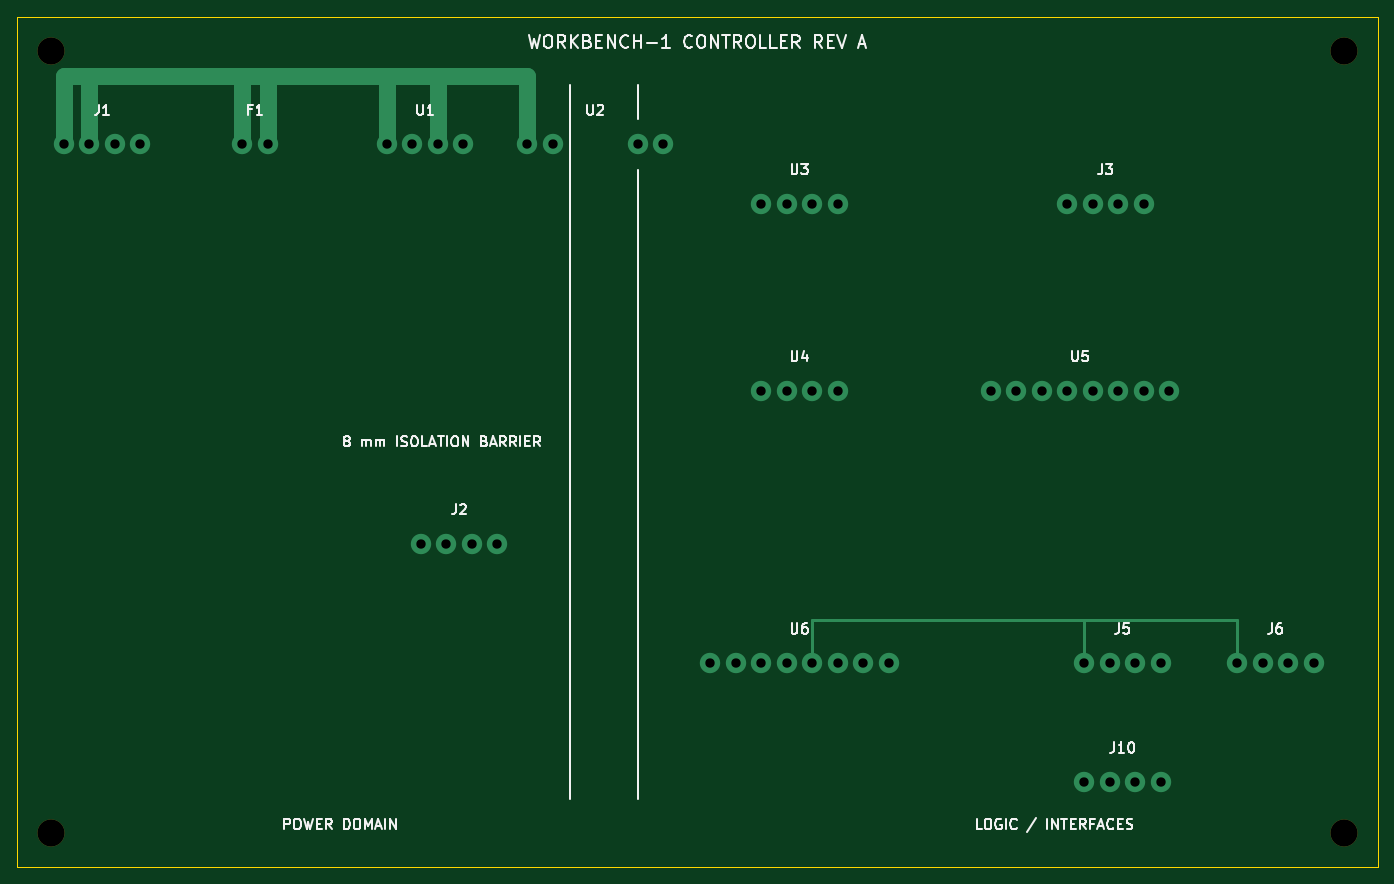
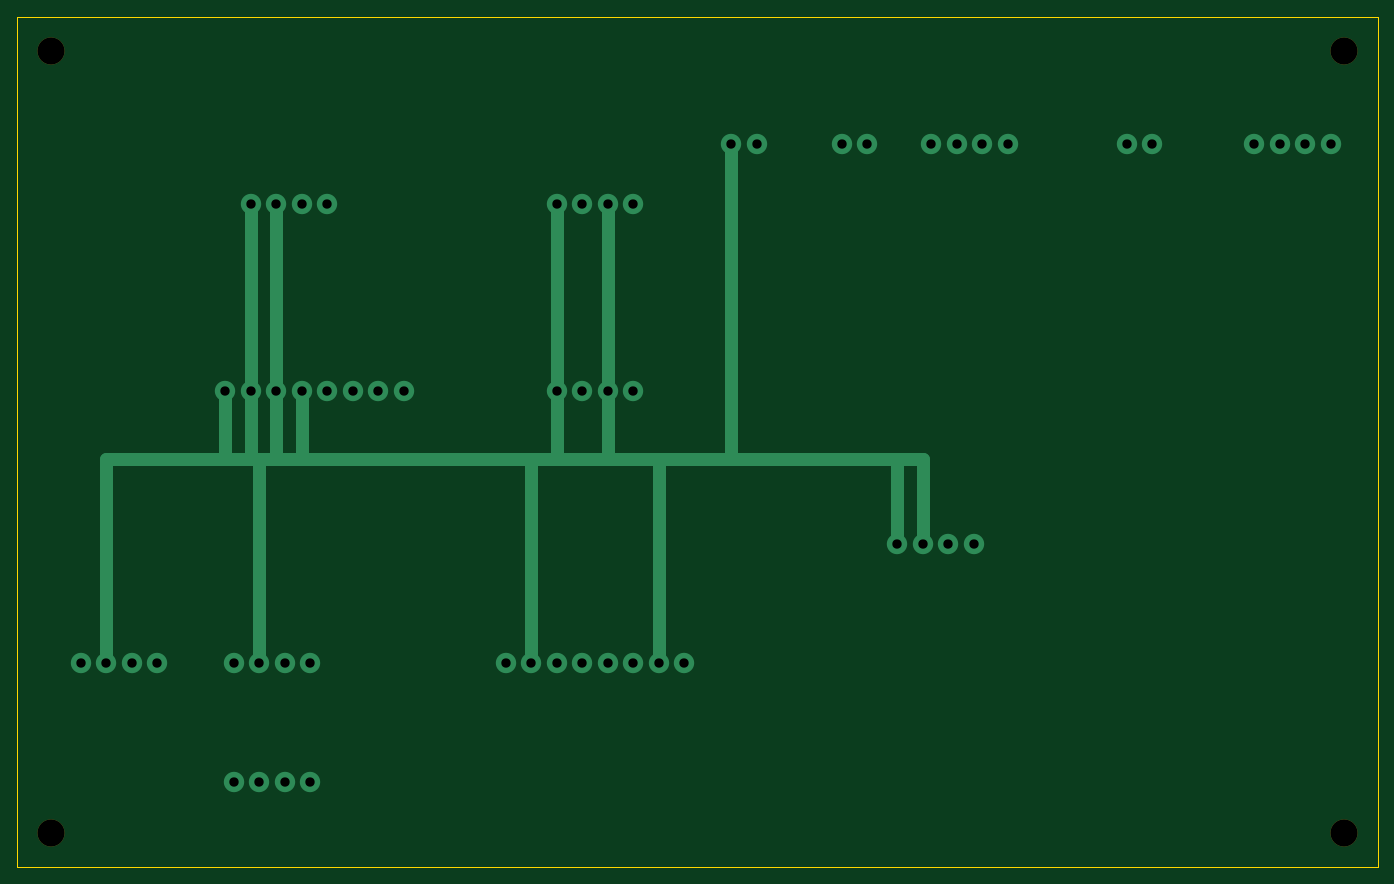
Circuit board: 9 layer files. Board 160.0 x 100.0 mm.
- bottom_copper: controller-B_Cu.gbl (5656 bytes)
- bottom_mask: controller-B_Mask.gbs (652 bytes)
- bottom_silk: controller-B_Silkscreen.gbo (456 bytes)
- outline: controller-Edge_Cuts.gm1 (685 bytes)
- top_copper: controller-F_Cu.gtl (4714 bytes)
- top_mask: controller-F_Mask.gts (652 bytes)
- top_silk: controller-F_Silkscreen.gto (40852 bytes)
- drill: controller-NPTH.drl (380 bytes)
- drill: controller-PTH.drl (1060 bytes)

=== bottom_copper: controller-B_Cu.gbl ===
%TF.GenerationSoftware,KiCad,Pcbnew,10.0.5*%
%TF.CreationDate,2026-08-07T15:50:59+08:00*%
%TF.ProjectId,controller,636f6e74-726f-46c6-9c65-722e6b696361,rev?*%
%TF.SameCoordinates,Original*%
%TF.FileFunction,Copper,L6,Bot*%
%TF.FilePolarity,Positive*%
%FSLAX46Y46*%
G04 Gerber Fmt 4.6, Leading zero omitted, Abs format (unit mm)*
G04 Created by KiCad (PCBNEW 10.0.5) date 2026-08-07 15:50:59*
%MOMM*%
%LPD*%
G01*
G04 APERTURE LIST*
%TA.AperFunction,ComponentPad*%
%ADD10C,2.400000*%
%TD*%
%TA.AperFunction,Conductor*%
%ADD11C,1.500000*%
%TD*%
G04 APERTURE END LIST*
D10*
%TO.P,J10,1*%
%TO.N,N/C*%
X145500000Y-110000000D03*
%TO.P,J10,2*%
X148500000Y-110000000D03*
%TO.P,J10,3*%
X151500000Y-110000000D03*
%TO.P,J10,4*%
X154500000Y-110000000D03*
%TD*%
%TO.P,U3,1*%
%TO.N,12V_ISO*%
X107500000Y-42000000D03*
%TO.P,U3,2*%
%TO.N,GND*%
X110500000Y-42000000D03*
%TO.P,U3,3*%
%TO.N,5V_JETSON*%
X113500000Y-42000000D03*
%TO.P,U3,4*%
%TO.N,GND*%
X116500000Y-42000000D03*
%TD*%
%TO.P,J6,1*%
%TO.N,CANH*%
X163500000Y-96000000D03*
%TO.P,J6,2*%
%TO.N,CANL*%
X166500000Y-96000000D03*
%TO.P,J6,3*%
%TO.N,GND*%
X169500000Y-96000000D03*
%TO.P,J6,4*%
%TO.N,N/C*%
X172500000Y-96000000D03*
%TD*%
%TO.P,U5,1*%
%TO.N,3V3_LOGIC*%
X134500000Y-64000000D03*
%TO.P,U5,2*%
X137500000Y-64000000D03*
%TO.P,U5,3*%
X140500000Y-64000000D03*
%TO.P,U5,4*%
X143500000Y-64000000D03*
%TO.P,U5,5*%
%TO.N,GND*%
X146500000Y-64000000D03*
%TO.P,U5,6*%
X149500000Y-64000000D03*
%TO.P,U5,7*%
X152500000Y-64000000D03*
%TO.P,U5,8*%
X155500000Y-64000000D03*
%TD*%
%TO.P,J2,1*%
%TO.N,12V_ISO*%
X67500000Y-82000000D03*
%TO.P,J2,2*%
X70500000Y-82000000D03*
%TO.P,J2,3*%
%TO.N,GND*%
X73500000Y-82000000D03*
%TO.P,J2,4*%
X76500000Y-82000000D03*
%TD*%
%TO.P,J3,1*%
%TO.N,5V_JETSON*%
X143500000Y-42000000D03*
%TO.P,J3,2*%
X146500000Y-42000000D03*
%TO.P,J3,3*%
%TO.N,GND*%
X149500000Y-42000000D03*
%TO.P,J3,4*%
X152500000Y-42000000D03*
%TD*%
%TO.P,U4,1*%
%TO.N,12V_ISO*%
X107500000Y-64000000D03*
%TO.P,U4,2*%
%TO.N,GND*%
X110500000Y-64000000D03*
%TO.P,U4,3*%
%TO.N,3V3_LOGIC*%
X113500000Y-64000000D03*
%TO.P,U4,4*%
%TO.N,GND*%
X116500000Y-64000000D03*
%TD*%
%TO.P,U6,1*%
%TO.N,3V3_LOGIC*%
X101500000Y-96000000D03*
%TO.P,U6,2*%
%TO.N,GND*%
X104500000Y-96000000D03*
%TO.P,U6,3*%
%TO.N,N/C*%
X107500000Y-96000000D03*
%TO.P,U6,4*%
X110500000Y-96000000D03*
%TO.P,U6,5*%
%TO.N,CANH*%
X113500000Y-96000000D03*
%TO.P,U6,6*%
%TO.N,CANL*%
X116500000Y-96000000D03*
%TO.P,U6,7*%
%TO.N,GND*%
X119500000Y-96000000D03*
%TO.P,U6,8*%
%TO.N,3V3_LOGIC*%
X122500000Y-96000000D03*
%TD*%
%TO.P,J5,1*%
%TO.N,CANH*%
X145500000Y-96000000D03*
%TO.P,J5,2*%
%TO.N,CANL*%
X148500000Y-96000000D03*
%TO.P,J5,3*%
%TO.N,GND*%
X151500000Y-96000000D03*
%TO.P,J5,4*%
%TO.N,N/C*%
X154500000Y-96000000D03*
%TD*%
%TO.P,U2,1*%
%TO.N,VBAT_FUSED*%
X80000000Y-35000000D03*
%TO.P,U2,2*%
%TO.N,GND_PWR*%
X83000000Y-35000000D03*
%TO.P,U2,3*%
%TO.N,12V_ISO*%
X93000000Y-35000000D03*
%TO.P,U2,4*%
%TO.N,GND*%
X96000000Y-35000000D03*
%TD*%
%TO.P,J1,1*%
%TO.N,VBAT_FUSED*%
X25500000Y-35000000D03*
%TO.P,J1,2*%
X28500000Y-35000000D03*
%TO.P,J1,3*%
%TO.N,GND_PWR*%
X31500000Y-35000000D03*
%TO.P,J1,4*%
X34500000Y-35000000D03*
%TD*%
%TO.P,U1,1*%
%TO.N,VBAT_FUSED*%
X63500000Y-35000000D03*
%TO.P,U1,2*%
%TO.N,GND_PWR*%
X66500000Y-35000000D03*
%TO.P,U1,3*%
%TO.N,VBAT_FUSED*%
X69500000Y-35000000D03*
%TO.P,U1,4*%
%TO.N,GND_PWR*%
X72500000Y-35000000D03*
%TD*%
%TO.P,F1,1*%
%TO.N,VBAT_FUSED*%
X46500000Y-35000000D03*
%TO.P,F1,2*%
X49500000Y-35000000D03*
%TD*%
%TO.N,GND*%
D11*
X151500000Y-96000000D02*
X151500000Y-72000000D01*
X110500000Y-42000000D02*
X110500000Y-72000000D01*
X110500000Y-64000000D02*
X110500000Y-72000000D01*
X149500000Y-64000000D02*
X149500000Y-72000000D01*
X155500000Y-72000000D02*
X155500000Y-64000000D01*
X104500000Y-72000000D02*
X104500000Y-96000000D01*
X116500000Y-72000000D02*
X119500000Y-72000000D01*
X110500000Y-72000000D02*
X110500000Y-42000000D01*
X152500000Y-42000000D02*
X152500000Y-72000000D01*
X146500000Y-64000000D02*
X146500000Y-72000000D01*
X110500000Y-72000000D02*
X110500000Y-64000000D01*
X119500000Y-72000000D02*
X119500000Y-96000000D01*
X149500000Y-72000000D02*
X149500000Y-64000000D01*
X119500000Y-72000000D02*
X146500000Y-72000000D01*
X149500000Y-72000000D02*
X151500000Y-72000000D01*
X116500000Y-64000000D02*
X116500000Y-72000000D01*
X155500000Y-72000000D02*
X169500000Y-72000000D01*
X152500000Y-72000000D02*
X152500000Y-64000000D01*
X104500000Y-72000000D02*
X110500000Y-72000000D01*
X116500000Y-72000000D02*
X116500000Y-42000000D01*
X169500000Y-72000000D02*
X169500000Y-96000000D01*
X73500000Y-72000000D02*
X76500000Y-72000000D01*
X76500000Y-82000000D02*
X76500000Y-72000000D01*
X146500000Y-72000000D02*
X149500000Y-72000000D01*
X76500000Y-72000000D02*
X96000000Y-72000000D01*
X155500000Y-64000000D02*
X155500000Y-72000000D01*
X149500000Y-72000000D02*
X149500000Y-42000000D01*
X116500000Y-72000000D02*
X116500000Y-64000000D01*
X149500000Y-42000000D02*
X149500000Y-72000000D01*
X96000000Y-72000000D02*
X96000000Y-35000000D01*
X116500000Y-42000000D02*
X116500000Y-72000000D01*
X151500000Y-72000000D02*
X151500000Y-96000000D01*
X152500000Y-64000000D02*
X152500000Y-72000000D01*
X96000000Y-72000000D02*
X104500000Y-72000000D01*
X146500000Y-72000000D02*
X146500000Y-64000000D01*
X76500000Y-72000000D02*
X76500000Y-82000000D01*
X104500000Y-96000000D02*
X104500000Y-72000000D01*
X119500000Y-96000000D02*
X119500000Y-72000000D01*
X96000000Y-35000000D02*
X96000000Y-72000000D01*
X152500000Y-72000000D02*
X152500000Y-42000000D01*
X110500000Y-72000000D02*
X116500000Y-72000000D01*
X151500000Y-72000000D02*
X152500000Y-72000000D01*
X152500000Y-72000000D02*
X155500000Y-72000000D01*
X73500000Y-82000000D02*
X73500000Y-72000000D01*
%TD*%
M02*

=== bottom_mask: controller-B_Mask.gbs ===
%TF.GenerationSoftware,KiCad,Pcbnew,10.0.5*%
%TF.CreationDate,2026-08-07T15:50:59+08:00*%
%TF.ProjectId,controller,636f6e74-726f-46c6-9c65-722e6b696361,rev?*%
%TF.SameCoordinates,Original*%
%TF.FileFunction,Soldermask,Bot*%
%TF.FilePolarity,Negative*%
%FSLAX46Y46*%
G04 Gerber Fmt 4.6, Leading zero omitted, Abs format (unit mm)*
G04 Created by KiCad (PCBNEW 10.0.5) date 2026-08-07 15:50:59*
%MOMM*%
%LPD*%
G01*
G04 APERTURE LIST*
%ADD10C,3.200000*%
G04 APERTURE END LIST*
D10*
%TO.C,H4*%
X24000000Y-116000000D03*
%TD*%
%TO.C,H2*%
X176000000Y-24000000D03*
%TD*%
%TO.C,H3*%
X176000000Y-116000000D03*
%TD*%
%TO.C,H1*%
X24000000Y-24000000D03*
%TD*%
M02*

=== bottom_silk: controller-B_Silkscreen.gbo ===
%TF.GenerationSoftware,KiCad,Pcbnew,10.0.5*%
%TF.CreationDate,2026-08-07T15:50:59+08:00*%
%TF.ProjectId,controller,636f6e74-726f-46c6-9c65-722e6b696361,rev?*%
%TF.SameCoordinates,Original*%
%TF.FileFunction,Legend,Bot*%
%TF.FilePolarity,Positive*%
%FSLAX46Y46*%
G04 Gerber Fmt 4.6, Leading zero omitted, Abs format (unit mm)*
G04 Created by KiCad (PCBNEW 10.0.5) date 2026-08-07 15:50:59*
%MOMM*%
%LPD*%
G01*
G04 APERTURE LIST*
G04 APERTURE END LIST*
M02*

=== outline: controller-Edge_Cuts.gm1 ===
%TF.GenerationSoftware,KiCad,Pcbnew,10.0.5*%
%TF.CreationDate,2026-08-07T15:50:59+08:00*%
%TF.ProjectId,controller,636f6e74-726f-46c6-9c65-722e6b696361,rev?*%
%TF.SameCoordinates,Original*%
%TF.FileFunction,Profile,NP*%
%FSLAX46Y46*%
G04 Gerber Fmt 4.6, Leading zero omitted, Abs format (unit mm)*
G04 Created by KiCad (PCBNEW 10.0.5) date 2026-08-07 15:50:59*
%MOMM*%
%LPD*%
G01*
G04 APERTURE LIST*
%TA.AperFunction,Profile*%
%ADD10C,0.100000*%
%TD*%
G04 APERTURE END LIST*
D10*
X20000000Y-20000000D02*
X180000000Y-20000000D01*
X20000000Y-120000000D02*
X20000000Y-20000000D01*
X180000000Y-20000000D02*
X180000000Y-120000000D01*
X180000000Y-120000000D02*
X20000000Y-120000000D01*
M02*

=== top_copper: controller-F_Cu.gtl ===
%TF.GenerationSoftware,KiCad,Pcbnew,10.0.5*%
%TF.CreationDate,2026-08-07T15:50:59+08:00*%
%TF.ProjectId,controller,636f6e74-726f-46c6-9c65-722e6b696361,rev?*%
%TF.SameCoordinates,Original*%
%TF.FileFunction,Copper,L1,Top*%
%TF.FilePolarity,Positive*%
%FSLAX46Y46*%
G04 Gerber Fmt 4.6, Leading zero omitted, Abs format (unit mm)*
G04 Created by KiCad (PCBNEW 10.0.5) date 2026-08-07 15:50:59*
%MOMM*%
%LPD*%
G01*
G04 APERTURE LIST*
%TA.AperFunction,ComponentPad*%
%ADD10C,2.400000*%
%TD*%
%TA.AperFunction,Conductor*%
%ADD11C,2.000000*%
%TD*%
%TA.AperFunction,Conductor*%
%ADD12C,0.300000*%
%TD*%
G04 APERTURE END LIST*
D10*
%TO.P,J10,1*%
%TO.N,N/C*%
X145500000Y-110000000D03*
%TO.P,J10,2*%
X148500000Y-110000000D03*
%TO.P,J10,3*%
X151500000Y-110000000D03*
%TO.P,J10,4*%
X154500000Y-110000000D03*
%TD*%
%TO.P,U3,1*%
%TO.N,12V_ISO*%
X107500000Y-42000000D03*
%TO.P,U3,2*%
%TO.N,GND*%
X110500000Y-42000000D03*
%TO.P,U3,3*%
%TO.N,5V_JETSON*%
X113500000Y-42000000D03*
%TO.P,U3,4*%
%TO.N,GND*%
X116500000Y-42000000D03*
%TD*%
%TO.P,J6,1*%
%TO.N,CANH*%
X163500000Y-96000000D03*
%TO.P,J6,2*%
%TO.N,CANL*%
X166500000Y-96000000D03*
%TO.P,J6,3*%
%TO.N,GND*%
X169500000Y-96000000D03*
%TO.P,J6,4*%
%TO.N,N/C*%
X172500000Y-96000000D03*
%TD*%
%TO.P,U5,1*%
%TO.N,3V3_LOGIC*%
X134500000Y-64000000D03*
%TO.P,U5,2*%
X137500000Y-64000000D03*
%TO.P,U5,3*%
X140500000Y-64000000D03*
%TO.P,U5,4*%
X143500000Y-64000000D03*
%TO.P,U5,5*%
%TO.N,GND*%
X146500000Y-64000000D03*
%TO.P,U5,6*%
X149500000Y-64000000D03*
%TO.P,U5,7*%
X152500000Y-64000000D03*
%TO.P,U5,8*%
X155500000Y-64000000D03*
%TD*%
%TO.P,J2,1*%
%TO.N,12V_ISO*%
X67500000Y-82000000D03*
%TO.P,J2,2*%
X70500000Y-82000000D03*
%TO.P,J2,3*%
%TO.N,GND*%
X73500000Y-82000000D03*
%TO.P,J2,4*%
X76500000Y-82000000D03*
%TD*%
%TO.P,J3,1*%
%TO.N,5V_JETSON*%
X143500000Y-42000000D03*
%TO.P,J3,2*%
X146500000Y-42000000D03*
%TO.P,J3,3*%
%TO.N,GND*%
X149500000Y-42000000D03*
%TO.P,J3,4*%
X152500000Y-42000000D03*
%TD*%
%TO.P,U4,1*%
%TO.N,12V_ISO*%
X107500000Y-64000000D03*
%TO.P,U4,2*%
%TO.N,GND*%
X110500000Y-64000000D03*
%TO.P,U4,3*%
%TO.N,3V3_LOGIC*%
X113500000Y-64000000D03*
%TO.P,U4,4*%
%TO.N,GND*%
X116500000Y-64000000D03*
%TD*%
%TO.P,U6,1*%
%TO.N,3V3_LOGIC*%
X101500000Y-96000000D03*
%TO.P,U6,2*%
%TO.N,GND*%
X104500000Y-96000000D03*
%TO.P,U6,3*%
%TO.N,N/C*%
X107500000Y-96000000D03*
%TO.P,U6,4*%
X110500000Y-96000000D03*
%TO.P,U6,5*%
%TO.N,CANH*%
X113500000Y-96000000D03*
%TO.P,U6,6*%
%TO.N,CANL*%
X116500000Y-96000000D03*
%TO.P,U6,7*%
%TO.N,GND*%
X119500000Y-96000000D03*
%TO.P,U6,8*%
%TO.N,3V3_LOGIC*%
X122500000Y-96000000D03*
%TD*%
%TO.P,J5,1*%
%TO.N,CANH*%
X145500000Y-96000000D03*
%TO.P,J5,2*%
%TO.N,CANL*%
X148500000Y-96000000D03*
%TO.P,J5,3*%
%TO.N,GND*%
X151500000Y-96000000D03*
%TO.P,J5,4*%
%TO.N,N/C*%
X154500000Y-96000000D03*
%TD*%
%TO.P,U2,1*%
%TO.N,VBAT_FUSED*%
X80000000Y-35000000D03*
%TO.P,U2,2*%
%TO.N,GND_PWR*%
X83000000Y-35000000D03*
%TO.P,U2,3*%
%TO.N,12V_ISO*%
X93000000Y-35000000D03*
%TO.P,U2,4*%
%TO.N,GND*%
X96000000Y-35000000D03*
%TD*%
%TO.P,J1,1*%
%TO.N,VBAT_FUSED*%
X25500000Y-35000000D03*
%TO.P,J1,2*%
X28500000Y-35000000D03*
%TO.P,J1,3*%
%TO.N,GND_PWR*%
X31500000Y-35000000D03*
%TO.P,J1,4*%
X34500000Y-35000000D03*
%TD*%
%TO.P,U1,1*%
%TO.N,VBAT_FUSED*%
X63500000Y-35000000D03*
%TO.P,U1,2*%
%TO.N,GND_PWR*%
X66500000Y-35000000D03*
%TO.P,U1,3*%
%TO.N,VBAT_FUSED*%
X69500000Y-35000000D03*
%TO.P,U1,4*%
%TO.N,GND_PWR*%
X72500000Y-35000000D03*
%TD*%
%TO.P,F1,1*%
%TO.N,VBAT_FUSED*%
X46500000Y-35000000D03*
%TO.P,F1,2*%
X49500000Y-35000000D03*
%TD*%
%TO.N,VBAT_FUSED*%
D11*
X63500000Y-35000000D02*
X63500000Y-27000000D01*
X25500000Y-35000000D02*
X25500000Y-27000000D01*
X46500000Y-27000000D02*
X46500000Y-35000000D01*
X49500000Y-27000000D02*
X49500000Y-35000000D01*
X28500000Y-35000000D02*
X28500000Y-27000000D01*
X69500000Y-27000000D02*
X69500000Y-35000000D01*
X25500000Y-27000000D02*
X28500000Y-27000000D01*
X80000000Y-27000000D02*
X80000000Y-35000000D01*
X63500000Y-27000000D02*
X63500000Y-35000000D01*
X63500000Y-27000000D02*
X69500000Y-27000000D01*
X69500000Y-35000000D02*
X69500000Y-27000000D01*
X28500000Y-27000000D02*
X46500000Y-27000000D01*
X28500000Y-27000000D02*
X28500000Y-35000000D01*
X69500000Y-27000000D02*
X80000000Y-27000000D01*
X49500000Y-27000000D02*
X63500000Y-27000000D01*
X46500000Y-35000000D02*
X46500000Y-27000000D01*
X49500000Y-35000000D02*
X49500000Y-27000000D01*
X46500000Y-27000000D02*
X49500000Y-27000000D01*
%TO.N,CANH*%
D12*
X113500000Y-96000000D02*
X113500000Y-91000000D01*
X145500000Y-91000000D02*
X145500000Y-96000000D01*
X163500000Y-91000000D02*
X163500000Y-96000000D01*
X145500000Y-96000000D02*
X145500000Y-91000000D01*
X113500000Y-91000000D02*
X145500000Y-91000000D01*
X145500000Y-91000000D02*
X163500000Y-91000000D01*
%TD*%
M02*

=== top_mask: controller-F_Mask.gts ===
%TF.GenerationSoftware,KiCad,Pcbnew,10.0.5*%
%TF.CreationDate,2026-08-07T15:50:59+08:00*%
%TF.ProjectId,controller,636f6e74-726f-46c6-9c65-722e6b696361,rev?*%
%TF.SameCoordinates,Original*%
%TF.FileFunction,Soldermask,Top*%
%TF.FilePolarity,Negative*%
%FSLAX46Y46*%
G04 Gerber Fmt 4.6, Leading zero omitted, Abs format (unit mm)*
G04 Created by KiCad (PCBNEW 10.0.5) date 2026-08-07 15:50:59*
%MOMM*%
%LPD*%
G01*
G04 APERTURE LIST*
%ADD10C,3.200000*%
G04 APERTURE END LIST*
D10*
%TO.C,H4*%
X24000000Y-116000000D03*
%TD*%
%TO.C,H2*%
X176000000Y-24000000D03*
%TD*%
%TO.C,H3*%
X176000000Y-116000000D03*
%TD*%
%TO.C,H1*%
X24000000Y-24000000D03*
%TD*%
M02*

=== top_silk: controller-F_Silkscreen.gto (40852 bytes, source omitted) ===
=== drill: controller-NPTH.drl ===
M48
; DRILL file KiCad 10.0.5 date 2026-08-07T15:51:00
; FORMAT={-:-/ absolute / metric / decimal}
; #@! TF.CreationDate,2026-08-07T15:51:00+08:00
; #@! TF.GenerationSoftware,Kicad,Pcbnew,10.0.5
; #@! TF.FileFunction,NonPlated,1,6,NPTH
FMAT,2
METRIC
; #@! TA.AperFunction,NonPlated,NPTH,ComponentDrill
T1C3.200
%
G90
G05
T1
X24.0Y-24.0
X24.0Y-116.0
X176.0Y-24.0
X176.0Y-116.0
M30

=== drill: controller-PTH.drl ===
M48
; DRILL file KiCad 10.0.5 date 2026-08-07T15:51:00
; FORMAT={-:-/ absolute / metric / decimal}
; #@! TF.CreationDate,2026-08-07T15:51:00+08:00
; #@! TF.GenerationSoftware,Kicad,Pcbnew,10.0.5
; #@! TF.FileFunction,Plated,1,6,PTH
FMAT,2
METRIC
; #@! TA.AperFunction,Plated,PTH,ComponentDrill
T1C1.100
%
G90
G05
T1
X25.5Y-35.0
X28.5Y-35.0
X31.5Y-35.0
X34.5Y-35.0
X46.5Y-35.0
X49.5Y-35.0
X63.5Y-35.0
X66.5Y-35.0
X67.5Y-82.0
X69.5Y-35.0
X70.5Y-82.0
X72.5Y-35.0
X73.5Y-82.0
X76.5Y-82.0
X80.0Y-35.0
X83.0Y-35.0
X93.0Y-35.0
X96.0Y-35.0
X101.5Y-96.0
X104.5Y-96.0
X107.5Y-42.0
X107.5Y-64.0
X107.5Y-96.0
X110.5Y-42.0
X110.5Y-64.0
X110.5Y-96.0
X113.5Y-42.0
X113.5Y-64.0
X113.5Y-96.0
X116.5Y-42.0
X116.5Y-64.0
X116.5Y-96.0
X119.5Y-96.0
X122.5Y-96.0
X134.5Y-64.0
X137.5Y-64.0
X140.5Y-64.0
X143.5Y-42.0
X143.5Y-64.0
X145.5Y-96.0
X145.5Y-110.0
X146.5Y-42.0
X146.5Y-64.0
X148.5Y-96.0
X148.5Y-110.0
X149.5Y-42.0
X149.5Y-64.0
X151.5Y-96.0
X151.5Y-110.0
X152.5Y-42.0
X152.5Y-64.0
X154.5Y-96.0
X154.5Y-110.0
X155.5Y-64.0
X163.5Y-96.0
X166.5Y-96.0
X169.5Y-96.0
X172.5Y-96.0
M30
